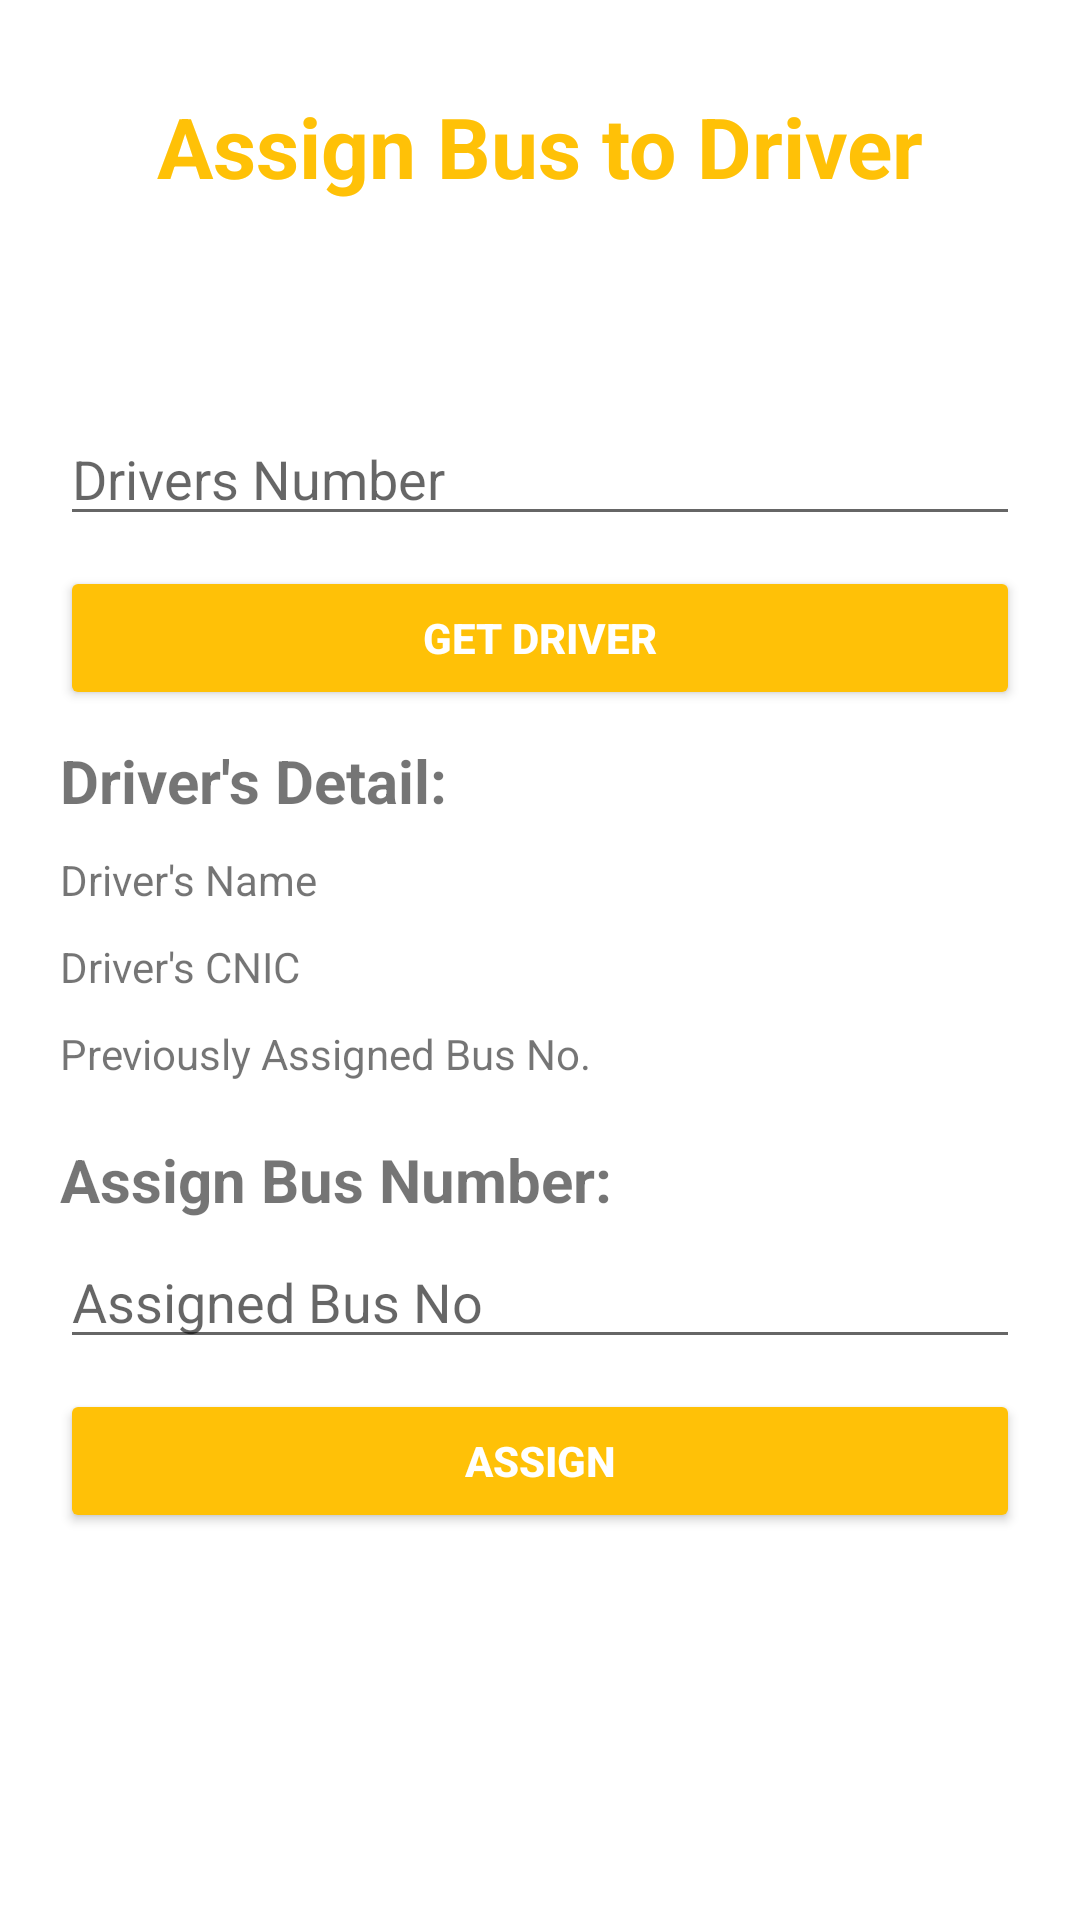

Reconstruct the res/layout file that produces this screen, plus the resources it refers to.
<!-- AndroidManifest.xml: application theme Theme.PoolVM -->
<!-- res/layout/activity_assign_bus.xml -->
<?xml version="1.0" encoding="utf-8"?>
<LinearLayout xmlns:android="http://schemas.android.com/apk/res/android"
    xmlns:app="http://schemas.android.com/apk/res-auto"
    xmlns:tools="http://schemas.android.com/tools"
    android:layout_width="match_parent"
    android:layout_height="match_parent"
    tools:context=".AssignBus"
    android:orientation="vertical">


    <TextView
        android:layout_width="match_parent"
        android:layout_height="wrap_content"
        android:text="Assign Bus to Driver"
        android:gravity="center"
        android:textColor="#FFC107"
        android:textStyle="bold"
        android:textSize="28dp"
        android:layout_marginTop="30dp"
        />

    <EditText

        android:id="@+id/dnumber"
        android:layout_width="match_parent"
        android:layout_height="wrap_content"
        android:hint="Drivers Number"
        android:layout_marginTop="70dp"
        android:layout_marginLeft="20dp"
        android:layout_marginRight="20dp"
        />


    <Button
        android:layout_width="match_parent"
        android:layout_height="wrap_content"
        android:text="Get Driver"
        android:layout_marginTop="10dp"
        android:layout_marginLeft="20dp"
        android:layout_marginRight="20dp"
        android:backgroundTint="#FFC107"
        android:textColor="#ffffff"
        android:textStyle="bold"
        android:onClick="GetDriver"
        />

    <TextView
        android:layout_width="match_parent"
        android:layout_height="wrap_content"
        android:text="Driver's Detail:"
        android:textSize="20dp"
        android:textStyle="bold"
        android:layout_marginTop="10dp"
        android:layout_marginLeft="20dp"
        android:layout_marginRight="20dp"

        />
    <TextView
        android:layout_width="match_parent"
        android:layout_height="wrap_content"
        android:text="Driver's Name"
        android:layout_marginTop="10dp"
        android:layout_marginLeft="20dp"
        android:layout_marginRight="20dp"
        android:id="@+id/dname"
        />
    <TextView
        android:layout_width="match_parent"
        android:layout_height="wrap_content"
        android:text="Driver's CNIC"
        android:layout_marginTop="10dp"
        android:layout_marginLeft="20dp"
        android:layout_marginRight="20dp"
        android:id="@+id/dcnic"
        />

    <TextView
        android:layout_width="match_parent"
        android:layout_height="wrap_content"
        android:text="Previously Assigned Bus No."
        android:layout_marginTop="10dp"
        android:layout_marginLeft="20dp"
        android:layout_marginRight="20dp"
        android:id="@+id/doldbus"
        />



    <TextView
        android:layout_width="match_parent"
        android:layout_height="wrap_content"
        android:text="Assign Bus Number:"
        android:textSize="20dp"
        android:textStyle="bold"
        android:layout_marginTop="19dp"
        android:layout_marginLeft="20dp"
        android:layout_marginRight="20dp"

        />

    <EditText
        android:id="@+id/dbus"
        android:layout_width="match_parent"
        android:layout_height="wrap_content"
        android:hint="Assigned Bus No"
        android:layout_marginTop="5dp"
        android:layout_marginLeft="20dp"
        android:layout_marginRight="20dp"
        />

    <Button
        android:layout_width="match_parent"
        android:layout_height="wrap_content"
        android:text="Assign"
        android:layout_marginTop="10dp"
        android:layout_marginLeft="20dp"
        android:layout_marginRight="20dp"
        android:backgroundTint="#FFC107"
        android:textColor="#ffffff"
        android:textStyle="bold"
        android:onClick="AssignBus"
        />



</LinearLayout>
<!-- resources referenced by this layout -->
<resources>
  <style name="Theme.PoolVM" parent="Theme.MaterialComponents.DayNight.DarkActionBar">
          
          <item name="colorPrimary">@color/purple_500</item>
          <item name="colorPrimaryVariant">@color/purple_700</item>
          <item name="colorOnPrimary">@color/white</item>
          
          <item name="colorSecondary">@color/teal_200</item>
          <item name="colorSecondaryVariant">@color/teal_700</item>
          <item name="colorOnSecondary">@color/black</item>
          
          <item name="android:statusBarColor" tools:targetApi="l">?attr/colorPrimaryVariant</item>
          
      </style>
  <!-- not gathered from this repository: default colours our renderer supplied (Android Studio template values) -->
  <color name="purple_500">#FF6200EE</color>
  <color name="purple_700">#FF3700B3</color>
  <color name="teal_200">#FF03DAC5</color>
  <color name="teal_700">#FF018786</color>
  <color name="black">#FF000000</color>
  <color name="white">#FFFFFFFF</color>
</resources>
